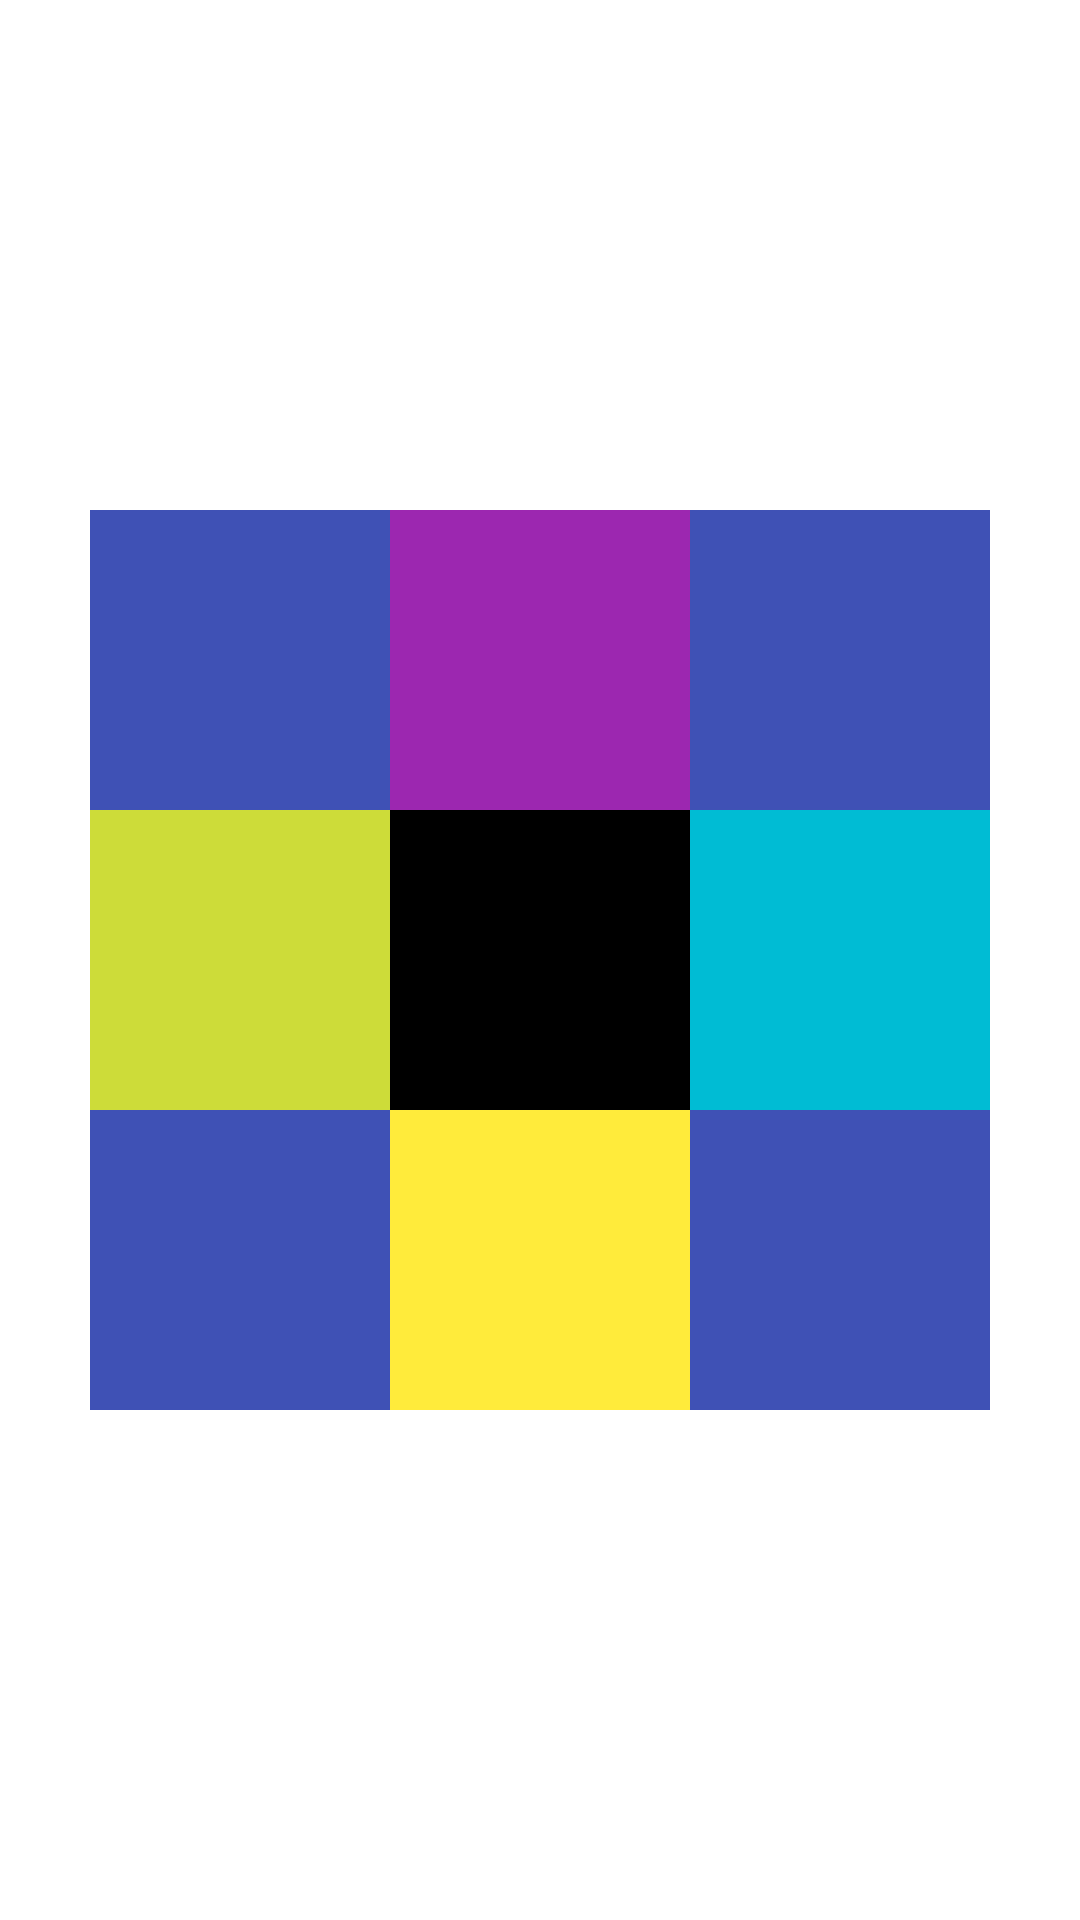

Android layout source for this screen:
<!-- AndroidManifest.xml: application theme Theme.Study_Android -->
<!-- res/layout/relativelayout_test.xml -->
<?xml version="1.0" encoding="utf-8"?>
<RelativeLayout
    xmlns:android="http://schemas.android.com/apk/res/android" android:layout_width="match_parent"
    android:layout_height="match_parent">

    <TextView
        android:id="@+id/center"
        android:layout_width="100dp"
        android:layout_height="100dp"
        android:layout_centerInParent="true"
        android:background="@color/black"/>

    <TextView
        android:layout_above="@+id/center"
        android:layout_toRightOf="@+id/center"
        android:layout_width="100dp"
        android:layout_height="100dp"
        android:background="#3F51B5"/>
    <TextView
        android:layout_width="100dp"
        android:layout_height="100dp"
        android:background="#9C27B0"
        android:layout_above="@+id/center"
        android:layout_centerHorizontal="true"

        />

    <TextView
        android:layout_above="@+id/center"
        android:layout_toLeftOf="@+id/center"
        android:layout_width="100dp"
        android:layout_height="100dp"
        android:background="#3F51B5"/>
    <TextView
        android:layout_centerVertical="true"
        android:layout_toRightOf="@+id/center"
        android:layout_width="100dp"
        android:layout_height="100dp"
        android:background="#00BCD4"/>
    <TextView
        android:layout_below="@+id/center"
        android:layout_toRightOf="@+id/center"
        android:layout_width="100dp"
        android:layout_height="100dp"
        android:background="#3F51B5"/>
    <TextView
        android:layout_below="@+id/center"
        android:layout_centerHorizontal="true"
        android:layout_width="100dp"
        android:layout_height="100dp"
        android:background="#FFEB3B"/>
    <TextView
        android:layout_toLeftOf="@+id/center"
        android:layout_centerVertical="true"
        android:layout_width="100dp"
        android:layout_height="100dp"
        android:background="#CDDC39"/>
    <TextView
        android:layout_toLeftOf="@+id/center"
        android:layout_below="@+id/center"
        android:layout_width="100dp"
        android:layout_height="100dp"
        android:background="#3F51B5"/>
</RelativeLayout>
<!-- resources referenced by this layout -->
<resources>
  <style name="Theme.Study_Android" parent="Theme.MaterialComponents.DayNight.DarkActionBar">
          
          <item name="colorPrimary">@color/purple_500</item>
          <item name="colorPrimaryVariant">@color/purple_700</item>
          <item name="colorOnPrimary">@color/white</item>
          
          <item name="colorSecondary">@color/teal_200</item>
          <item name="colorSecondaryVariant">@color/teal_700</item>
          <item name="colorOnSecondary">@color/black</item>
          
          <item name="android:statusBarColor" tools:targetApi="l">?attr/colorPrimaryVariant</item>
          
  
          <item name="windowNoTitle">true</item>
          <item name="backgroundTint">@null</item>
      </style>
  <!-- not gathered from this repository: default colours our renderer supplied (Android Studio template values) -->
  <color name="purple_500">#FF6200EE</color>
  <color name="purple_700">#FF3700B3</color>
  <color name="teal_200">#FF03DAC5</color>
  <color name="teal_700">#FF018786</color>
  <color name="black">#FF000000</color>
  <color name="white">#FFFFFFFF</color>
</resources>
